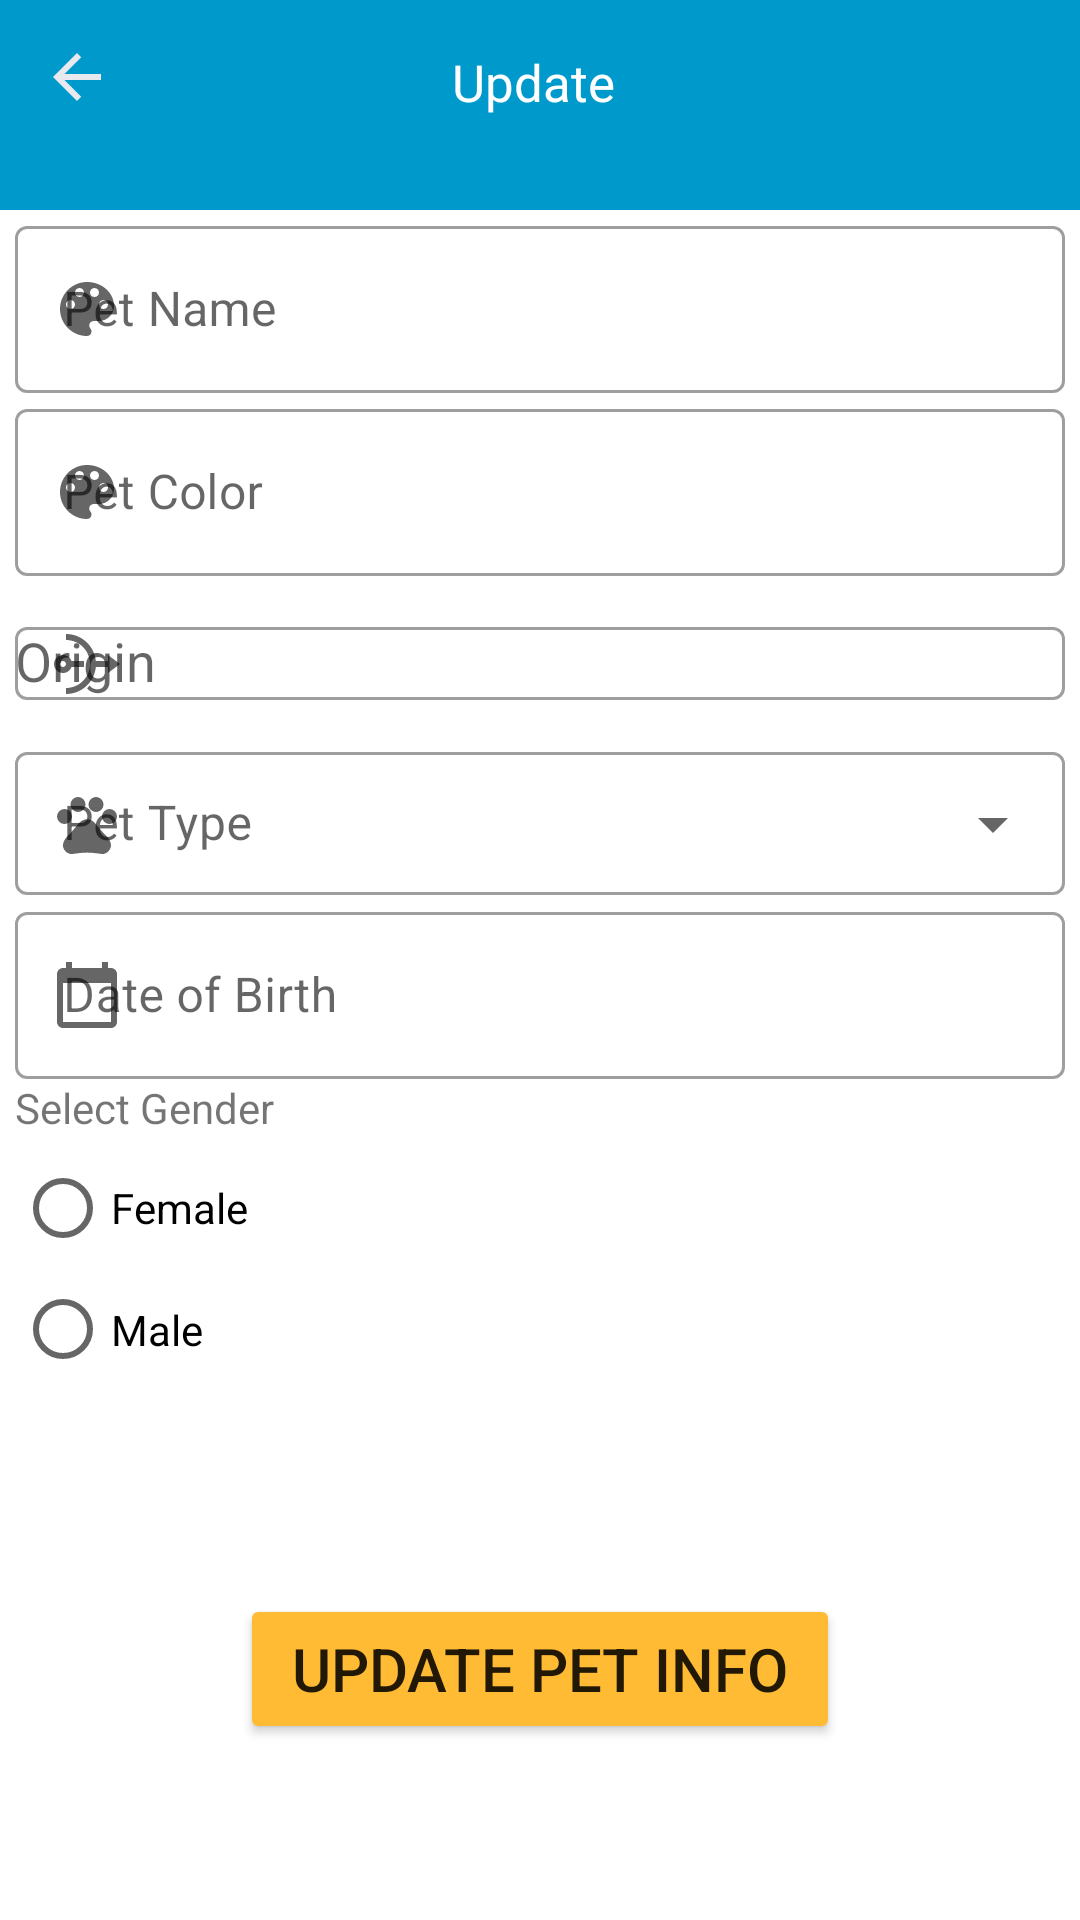

Layout XML and referenced resources for this Android screen:
<!-- AndroidManifest.xml: application theme Theme.AnimalPet -->
<!-- res/layout/activity_update_pet_info.xml -->
<?xml version="1.0" encoding="utf-8"?>
<androidx.constraintlayout.widget.ConstraintLayout xmlns:android="http://schemas.android.com/apk/res/android"
    xmlns:app="http://schemas.android.com/apk/res-auto"
    xmlns:tools="http://schemas.android.com/tools"
    android:layout_width="match_parent"
    android:orientation="vertical"
    android:id="@+id/mainContainerEditFromPet"
    android:gravity="top"
    android:layout_height="match_parent"
    tools:context=".UpdatePetInfo">

    <TextView
        android:id="@+id/showPetHeader"
        android:layout_width="match_parent"
        android:layout_height="70sp"
        android:background="@android:color/holo_blue_dark"
        app:layout_constraintStart_toStartOf="parent"
        tools:ignore="MissingConstraints" />

    <ImageView
        android:id="@+id/backFromRegisterPet"
        android:layout_width="wrap_content"
        android:layout_height="wrap_content"
        app:layout_constraintBottom_toBottomOf="parent"
        app:layout_constraintEnd_toEndOf="parent"
        app:layout_constraintHorizontal_bias="0.041"
        app:layout_constraintStart_toStartOf="parent"
        app:layout_constraintTop_toTopOf="parent"
        app:layout_constraintVertical_bias="0.022"
        app:srcCompat="@drawable/ic_baseline_arrow_back_white" />

    <com.google.android.material.textfield.TextInputLayout
        style="@style/Widget.MaterialComponents.TextInputLayout.OutlinedBox"
        android:layout_width="match_parent"
        android:layout_height="wrap_content"
        android:paddingLeft="5dp"
        android:paddingRight="5dp"
        app:layout_constraintTop_toBottomOf="@+id/showPetHeader"
        android:id="@+id/petnameheader"
        app:startIconDrawable="@drawable/ic_baseline_color_lens_24"
        android:hint="Pet Name"
        tools:ignore="MissingConstraints,NotSibling">

        <com.google.android.material.textfield.TextInputEditText
            android:id="@+id/petName"
            android:layout_width="match_parent"
            android:layout_height="wrap_content"
            android:inputType="none"
            android:textColor="@color/r_blue" />

    </com.google.android.material.textfield.TextInputLayout>


    <com.google.android.material.textfield.TextInputLayout
        style="@style/Widget.MaterialComponents.TextInputLayout.OutlinedBox"
        android:layout_width="match_parent"
        android:layout_height="wrap_content"
        android:paddingLeft="5dp"
        android:paddingRight="5dp"
        app:layout_constraintTop_toBottomOf="@+id/petnameheader"
        android:id="@+id/petcolorheader"
        app:startIconDrawable="@drawable/ic_baseline_color_lens_24"
        android:hint="Pet Color"
        tools:ignore="MissingConstraints,NotSibling">

        <com.google.android.material.textfield.TextInputEditText
            android:id="@+id/petColor"
            android:layout_width="match_parent"
            android:layout_height="wrap_content"
            android:inputType="text"
            android:textColor="@color/r_blue" />

    </com.google.android.material.textfield.TextInputLayout>


    <com.google.android.material.textfield.TextInputLayout
        style="@style/Widget.MaterialComponents.TextInputLayout.OutlinedBox"
        android:layout_width="match_parent"
        android:layout_height="wrap_content"
        android:paddingLeft="5dp"
        android:paddingRight="5dp"
        android:id="@+id/originheader"
        app:layout_constraintTop_toBottomOf="@+id/petcolorheader"
        app:startIconDrawable="@drawable/ic_baseline_nat_24"
        android:hint="Origin"
        tools:ignore="MissingConstraints">

        <AutoCompleteTextView
            android:id="@+id/petOrigin"
            android:layout_width="match_parent"
            android:layout_height="wrap_content"
            android:inputType="text"
            android:completionThreshold="1"
            android:textColor="@color/r_blue" />


    </com.google.android.material.textfield.TextInputLayout>


    <com.google.android.material.textfield.TextInputLayout
        style="@style/Widget.MaterialComponents.TextInputLayout.OutlinedBox.Dense.ExposedDropdownMenu"
        android:layout_width="match_parent"
        android:layout_height="wrap_content"
        android:id="@+id/pettypeheader"
        android:paddingLeft="5dp"
        android:paddingRight="5dp"
        app:layout_constraintTop_toBottomOf="@+id/originheader"
        app:startIconDrawable="@drawable/ic_baseline_pets_24"
        android:hint="Pet Type"
        tools:ignore="MissingConstraints">

        <AutoCompleteTextView
            android:id="@+id/petType"
            android:layout_width="match_parent"
            android:layout_height="wrap_content"
            android:enabled="false"
            android:inputType="none"
            android:textColor="@color/r_blue" />

    </com.google.android.material.textfield.TextInputLayout>


    <com.google.android.material.textfield.TextInputLayout
        android:layout_width="match_parent"
        android:layout_height="wrap_content"
        android:id="@+id/pDob"
        android:paddingLeft="5dp"
        android:paddingRight="5dp"
        app:layout_constraintTop_toBottomOf="@+id/pettypeheader"
        app:startIconDrawable="@drawable/ic_baseline_calendar_today_24"
        style="@style/Widget.MaterialComponents.TextInputLayout.OutlinedBox"
        android:hint="Date of Birth"
        tools:ignore="MissingConstraints">

        <com.google.android.material.textfield.TextInputEditText
            android:id="@+id/DateOfBirth"
            android:layout_width="match_parent"
            android:layout_height="wrap_content"
            android:textColor="@color/r_blue"
            android:inputType="date"/>

    </com.google.android.material.textfield.TextInputLayout>


    <RadioGroup
        android:id="@+id/radioGroup"
        android:layout_width="match_parent"
        android:layout_height="100sp"
        android:paddingLeft="5dp"
        android:paddingRight="5dp"
        app:layout_constraintTop_toBottomOf="@+id/pDob" >

        <TextView
            android:id="@+id/textView5"
            android:layout_width="match_parent"
            android:layout_height="wrap_content"
            android:text="Select Gender" />



        <RadioButton
            android:id="@+id/radioButtonFemale"
            android:layout_width="match_parent"
            android:layout_height="wrap_content"
            android:layout_marginEnd="16dp"
            android:text="Female"
            app:layout_constraintBottom_toBottomOf="parent"
            app:layout_constraintEnd_toEndOf="parent"
            app:layout_constraintTop_toTopOf="parent" />

        <RadioButton
            android:id="@+id/radioButtonMale"
            android:layout_width="match_parent"
            android:layout_height="wrap_content"
            android:layout_marginEnd="16dp"
            android:text="Male"
            app:layout_constraintEnd_toEndOf="parent"
            tools:layout_editor_absoluteY="268dp" />
    </RadioGroup>


    <Button
        android:id="@+id/btnRegisterPet"
        android:layout_width="200sp"
        android:layout_height="50sp"
        android:backgroundTint="@android:color/holo_orange_light"
        android:text="Update Pet Info"
        android:textSize="20sp"
        app:layout_constraintBottom_toBottomOf="parent"
        app:layout_constraintEnd_toEndOf="parent"
        app:layout_constraintStart_toStartOf="parent"
        app:layout_constraintTop_toBottomOf="@+id/radioGroup"
        app:layout_constraintVertical_bias="0.55"
        tools:ignore="MissingConstraints" />

    <TextView
        android:id="@+id/textView7"
        android:layout_width="wrap_content"
        android:layout_height="wrap_content"
        android:layout_marginTop="16dp"
        android:text="Update "
        android:textColor="@color/white"
        android:textSize="17sp"
        app:layout_constraintBottom_toTopOf="@+id/showPetHeader"
        app:layout_constraintEnd_toEndOf="parent"
        app:layout_constraintStart_toStartOf="parent"
        app:layout_constraintTop_toTopOf="parent"
        app:layout_constraintVertical_bias="0.0" />


</androidx.constraintlayout.widget.ConstraintLayout>
<!-- resources referenced by this layout -->
<resources>
  <color name="r_blue">#4876ff</color>
  <color name="white">#FFFFFFFF</color>
  <!-- drawable ic_baseline_arrow_back_white (drawable) -->
  <vector android:height="24dp" android:tint="#E8E8EF"
      android:viewportHeight="24" android:viewportWidth="24"
      android:width="24dp" xmlns:android="http://schemas.android.com/apk/res/android">
      <path android:fillColor="@android:color/white" android:pathData="M20,11H7.83l5.59,-5.59L12,4l-8,8 8,8 1.41,-1.41L7.83,13H20v-2z"/>
  </vector>
  <!-- drawable ic_baseline_calendar_today_24 (drawable) -->
  <vector android:height="24dp" android:tint="#337BC3"
      android:viewportHeight="24" android:viewportWidth="24"
      android:width="24dp" xmlns:android="http://schemas.android.com/apk/res/android">
      <path android:fillColor="@android:color/white" android:pathData="M20,3h-1L19,1h-2v2L7,3L7,1L5,1v2L4,3c-1.1,0 -2,0.9 -2,2v16c0,1.1 0.9,2 2,2h16c1.1,0 2,-0.9 2,-2L22,5c0,-1.1 -0.9,-2 -2,-2zM20,21L4,21L4,8h16v13z"/>
  </vector>
  <!-- drawable ic_baseline_color_lens_24 (drawable) -->
  <vector android:height="24dp" android:tint="#337BC3"
      android:viewportHeight="24" android:viewportWidth="24"
      android:width="24dp" xmlns:android="http://schemas.android.com/apk/res/android">
      <path android:fillColor="@android:color/white" android:pathData="M12,3c-4.97,0 -9,4.03 -9,9s4.03,9 9,9c0.83,0 1.5,-0.67 1.5,-1.5 0,-0.39 -0.15,-0.74 -0.39,-1.01 -0.23,-0.26 -0.38,-0.61 -0.38,-0.99 0,-0.83 0.67,-1.5 1.5,-1.5L16,16c2.76,0 5,-2.24 5,-5 0,-4.42 -4.03,-8 -9,-8zM6.5,12c-0.83,0 -1.5,-0.67 -1.5,-1.5S5.67,9 6.5,9 8,9.67 8,10.5 7.33,12 6.5,12zM9.5,8C8.67,8 8,7.33 8,6.5S8.67,5 9.5,5s1.5,0.67 1.5,1.5S10.33,8 9.5,8zM14.5,8c-0.83,0 -1.5,-0.67 -1.5,-1.5S13.67,5 14.5,5s1.5,0.67 1.5,1.5S15.33,8 14.5,8zM17.5,12c-0.83,0 -1.5,-0.67 -1.5,-1.5S16.67,9 17.5,9s1.5,0.67 1.5,1.5 -0.67,1.5 -1.5,1.5z"/>
  </vector>
  <!-- drawable ic_baseline_nat_24 (drawable) -->
  <vector android:height="24dp" android:tint="#337BC3"
      android:viewportHeight="24" android:viewportWidth="24"
      android:width="24dp" xmlns:android="http://schemas.android.com/apk/res/android">
      <path android:fillColor="@android:color/white" android:pathData="M6.82,13H11v-2H6.82C6.4,9.84 5.3,9 4,9c-1.66,0 -3,1.34 -3,3s1.34,3 3,3C5.3,15 6.4,14.16 6.82,13zM4,13c-0.55,0 -1,-0.45 -1,-1c0,-0.55 0.45,-1 1,-1s1,0.45 1,1C5,12.55 4.55,13 4,13z"/>
      <path android:fillColor="@android:color/white" android:pathData="M23,12l-4,-3v2h-4.05C14.45,5.95 10.19,2 5,2v2c4.42,0 8,3.58 8,8s-3.58,8 -8,8v2c5.19,0 9.45,-3.95 9.95,-9H19v2L23,12z"/>
  </vector>
  <style name="Theme.AnimalPet" parent="Theme.MaterialComponents.Light.NoActionBar">
          
          <item name="colorPrimary">@color/purple_500</item>
          <item name="colorPrimaryVariant">@color/purple_700</item>
          <item name="colorOnPrimary">@color/white</item>
          
          <item name="colorSecondary">@color/teal_200</item>
          <item name="colorSecondaryVariant">@color/teal_700</item>
          <item name="colorOnSecondary">@color/black</item>
          
          <item name="android:statusBarColor" tools:targetApi="l">?attr/colorPrimaryVariant</item>
          
      </style>
  <color name="purple_500">#FF6200EE</color>
  <color name="purple_700">#FF3700B3</color>
  <color name="teal_200">#FF03DAC5</color>
  <color name="teal_700">#FF018786</color>
  <color name="black">#FF000000</color>
</resources>
